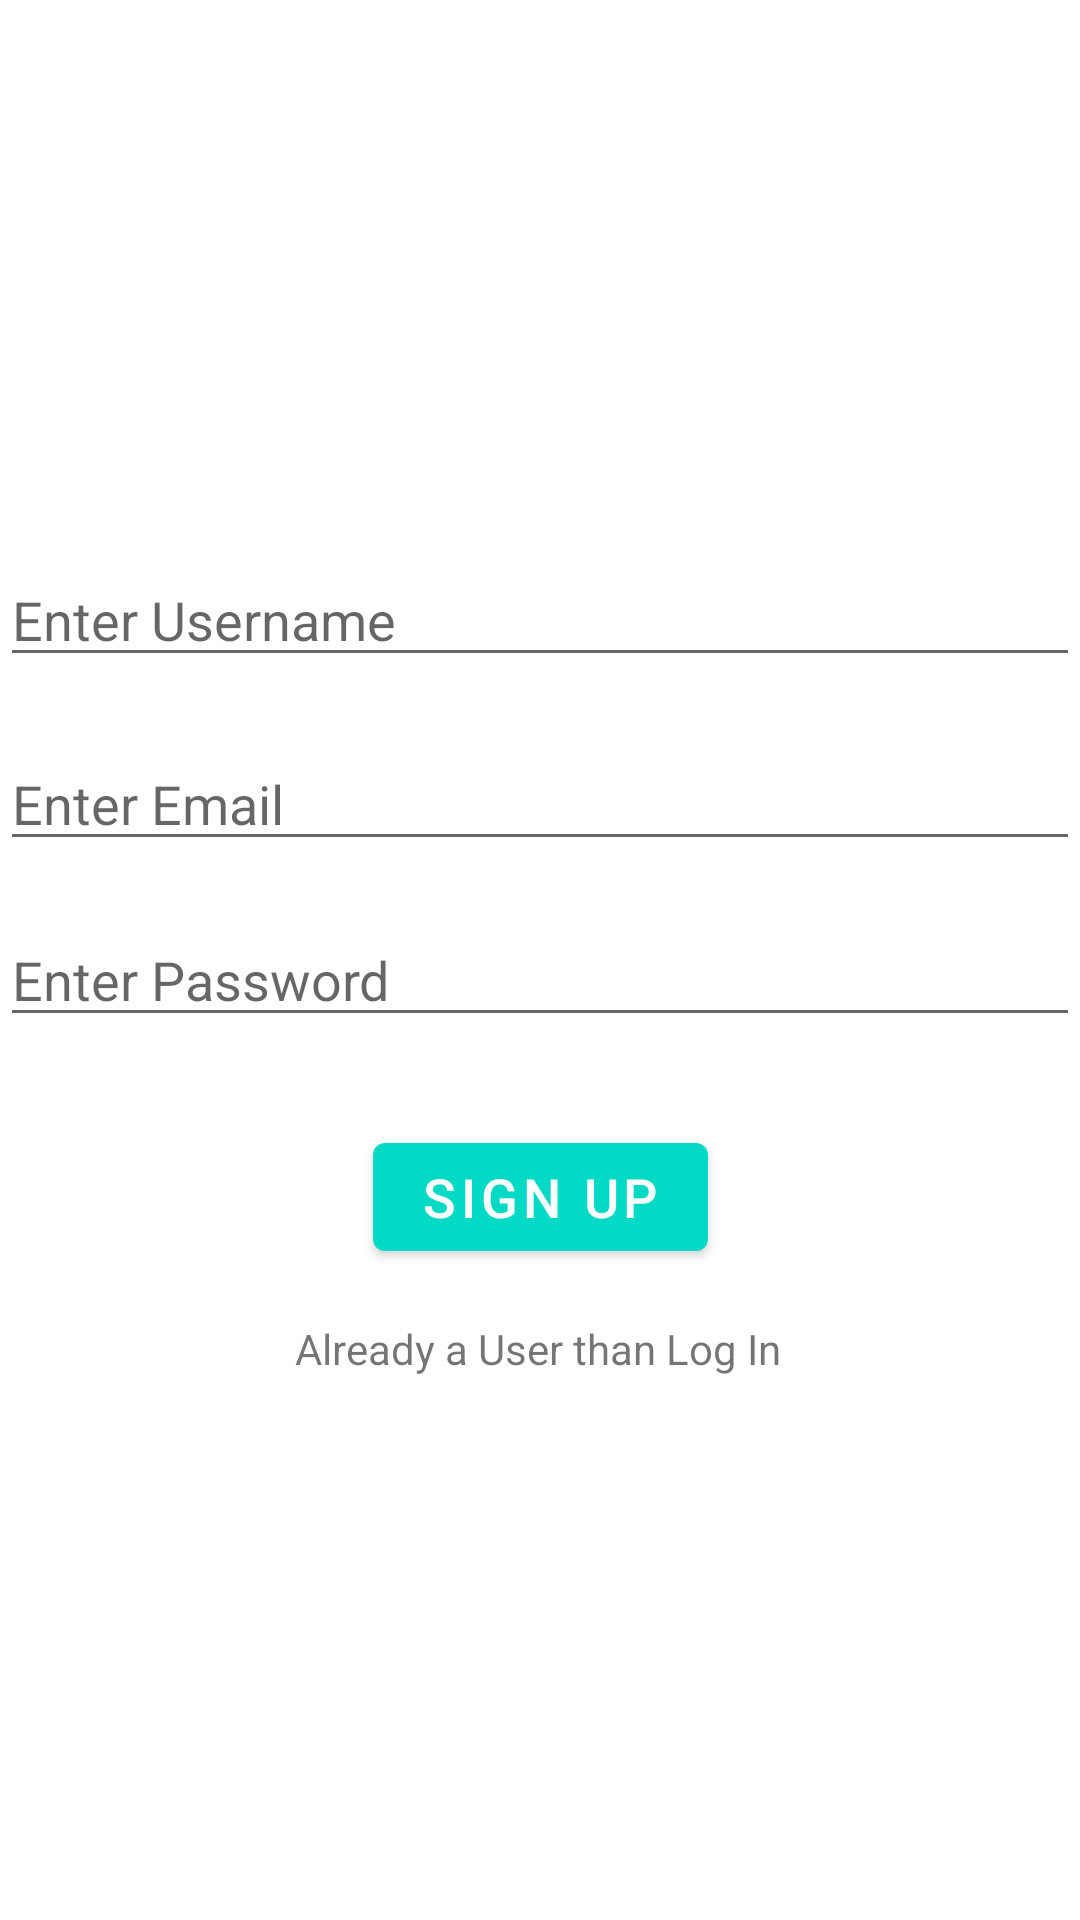

Layout XML and referenced resources for this Android screen:
<!-- AndroidManifest.xml: application theme Theme.SocialMediaAppFirebaseVersion -->
<!-- res/layout/activity_sign_up.xml -->
<?xml version="1.0" encoding="utf-8"?>
<androidx.constraintlayout.widget.ConstraintLayout xmlns:android="http://schemas.android.com/apk/res/android"
    xmlns:app="http://schemas.android.com/apk/res-auto"
    xmlns:tools="http://schemas.android.com/tools"
    android:layout_width="match_parent"
    android:layout_height="match_parent"
    android:background="@drawable/gradient_register"
    tools:context=".SignUpActivity">

    <TextView
        android:id="@+id/textView"
        android:layout_width="wrap_content"
        android:layout_height="wrap_content"
        android:layout_marginTop="60dp"
        android:text="Register"
        android:textColor="@color/white"
        android:textSize="24sp"
        app:layout_constraintEnd_toEndOf="parent"
        app:layout_constraintHorizontal_bias="0.498"
        app:layout_constraintStart_toStartOf="parent"
        app:layout_constraintTop_toTopOf="parent" />

    <EditText
        android:id="@+id/edtSignUpUsername"
        android:layout_width="0dp"
        android:layout_height="wrap_content"
        android:layout_marginTop="92dp"
        android:ems="10"
        android:hint="Enter Username"
        android:inputType="textPersonName"
        app:layout_constraintEnd_toEndOf="parent"
        app:layout_constraintHorizontal_bias="0.497"
        app:layout_constraintStart_toStartOf="parent"
        app:layout_constraintTop_toBottomOf="@+id/textView" />

    <EditText
        android:id="@+id/edtSignUpEmail"
        android:layout_width="0dp"
        android:layout_height="wrap_content"
        android:layout_marginTop="20dp"
        android:ems="10"
        android:hint="Enter Email"
        android:inputType="textPersonName"
        app:layout_constraintEnd_toEndOf="parent"
        app:layout_constraintHorizontal_bias="0.497"
        app:layout_constraintStart_toStartOf="parent"
        app:layout_constraintTop_toBottomOf="@+id/edtSignUpUsername" />

    <EditText
        android:id="@+id/edtSignUpPassword"
        android:layout_width="0dp"
        android:layout_height="wrap_content"
        android:layout_marginTop="16dp"
        android:ems="10"
        android:hint="Enter Password"
        android:inputType="textPersonName|textPassword"
        app:layout_constraintBottom_toBottomOf="parent"
        app:layout_constraintEnd_toEndOf="parent"
        app:layout_constraintHorizontal_bias="0.0"
        app:layout_constraintStart_toStartOf="parent"
        app:layout_constraintTop_toBottomOf="@+id/edtSignUpEmail"
        app:layout_constraintVertical_bias="0.005" />

    <Button
        android:id="@+id/btnSignUp"
        android:layout_width="wrap_content"
        android:layout_height="wrap_content"
        android:text="Sign Up"
        android:textSize="18sp"
        app:backgroundTint="@color/teal_200"
        app:layout_constraintBottom_toBottomOf="parent"
        app:layout_constraintEnd_toEndOf="parent"
        app:layout_constraintStart_toStartOf="parent"
        app:layout_constraintTop_toBottomOf="@+id/edtSignUpEmail"
        app:layout_constraintVertical_bias="0.288" />

    <TextView
        android:id="@+id/txtLogInTransition"
        android:layout_width="wrap_content"
        android:layout_height="wrap_content"
        android:layout_marginBottom="120dp"
        android:text="Already a User than Log In"
        app:layout_constraintBottom_toBottomOf="parent"
        app:layout_constraintEnd_toEndOf="parent"
        app:layout_constraintHorizontal_bias="0.497"
        app:layout_constraintStart_toStartOf="parent"
        app:layout_constraintTop_toBottomOf="@+id/btnSignUp"
        app:layout_constraintVertical_bias="0.218" />
</androidx.constraintlayout.widget.ConstraintLayout>
<!-- resources referenced by this layout -->
<resources>
  <style name="Theme.SocialMediaAppFirebaseVersion" parent="Theme.MaterialComponents.DayNight.NoActionBar">
          
          <item name="colorPrimary">@color/purple_500</item>
          <item name="colorPrimaryVariant">@color/purple_700</item>
          <item name="colorOnPrimary">@color/white</item>
          
          <item name="colorSecondary">@color/teal_200</item>
          <item name="colorSecondaryVariant">@color/teal_700</item>
          <item name="colorOnSecondary">@color/black</item>
          
          <item name="android:statusBarColor" tools:targetApi="l">?attr/colorPrimaryVariant</item>
          
      </style>
  <!-- not gathered from this repository: default colours our renderer supplied (Android Studio template values) -->
  <color name="purple_500">#FF6200EE</color>
  <color name="purple_700">#FF3700B3</color>
  <color name="teal_200">#FF03DAC5</color>
  <color name="teal_700">#FF018786</color>
  <color name="black">#FF000000</color>
  <color name="white">#FFFFFFFF</color>
</resources>
